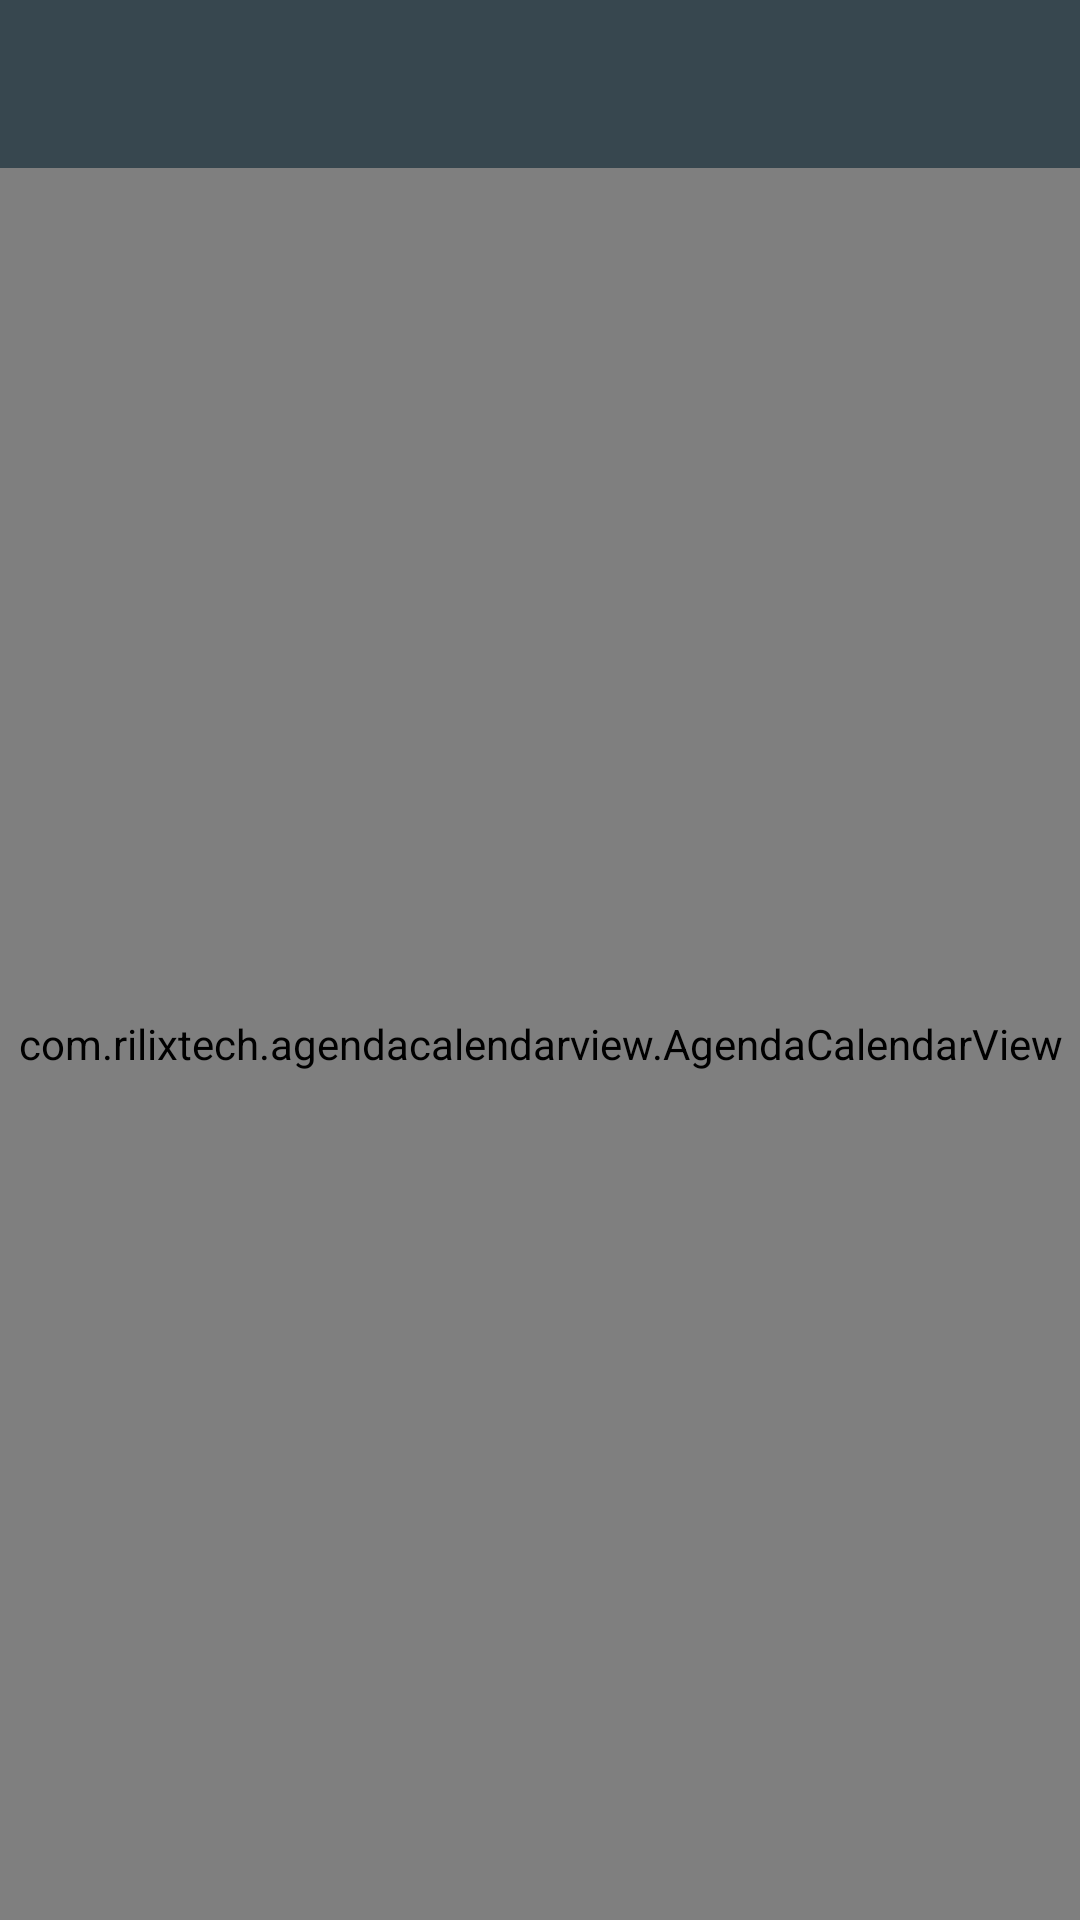

The Android layout XML behind this screen, and the referenced resources:
<!-- AndroidManifest.xml: application theme AgendaCalendarTheme -->
<!-- res/layout/activity_calendar.xml -->
<LinearLayout xmlns:android="http://schemas.android.com/apk/res/android"
    xmlns:agendaCalendar="http://schemas.android.com/apk/res-auto"
    xmlns:tools="http://schemas.android.com/tools"
    android:layout_width="match_parent"
    android:layout_height="match_parent"
    android:orientation="vertical"
    tools:context=".CalendarActivity">

    <android.support.v7.widget.Toolbar
        android:id="@+id/activity_toolbar"
        android:layout_width="match_parent"
        android:layout_height="wrap_content"
        android:background="@color/theme_primary_dark" />

    <com.rilixtech.agendacalendarview.AgendaCalendarView
        android:id="@+id/agenda_calendar_view"
        android:layout_width="match_parent"
        android:layout_height="match_parent"
        android:background="@color/windowBackground"
        agendaCalendar:agendaCurrentDayTextColor="@color/colorPrimary"
        agendaCalendar:calendarColor="@color/colorPrimary"
        agendaCalendar:calendarCurrentDayTextColor="@color/textColorPrimary"
        agendaCalendar:calendarDayTextColor="@android:color/white"
        agendaCalendar:calendarHeaderColor="@color/colorPrimaryDark"
        agendaCalendar:calendarPastDayTextColor="@color/textColorSecondary"
        agendaCalendar:fabColor="@color/colorAccent"/>

</LinearLayout>
<!-- resources referenced by this layout -->
<resources>
  <color name="colorAccent">#009688</color>
  <color name="colorPrimary">#455a63</color>
  <color name="colorPrimaryDark">#37474f</color>
  <color name="textColorPrimary">#000000</color>
  <color name="textColorSecondary">#727272</color>
  <color name="theme_primary_dark">@color/colorPrimaryDark</color>
  <color name="windowBackground">#FFE2E2E2</color>
  <style name="AgendaCalendarTheme" parent="BaseTheme" />
  <style name="BaseTheme" parent="Theme.AppCompat.DayNight.NoActionBar">
          
          <item name="android:textColorPrimary">@android:color/white</item>
      </style>
</resources>
